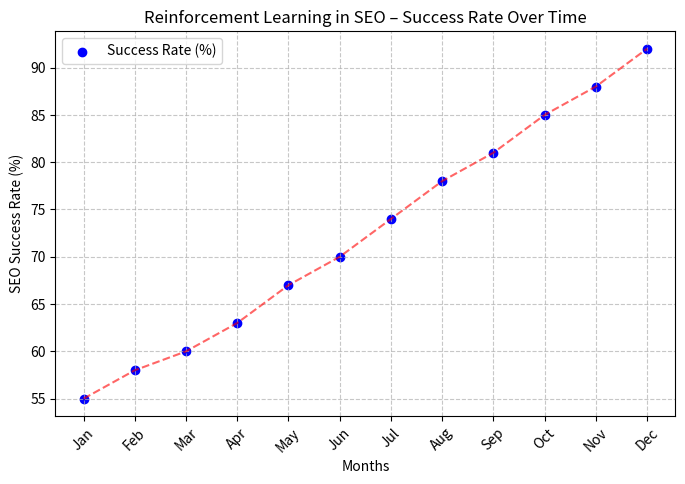

Generate this figure with matplotlib:
import matplotlib.pyplot as plt
import numpy as np

# Sample data for RL-based SEO success rate over time
months = np.array(["Jan", "Feb", "Mar", "Apr", "May", "Jun", "Jul", "Aug", "Sep", "Oct", "Nov", "Dec"])
success_rate = np.array([55, 58, 60, 63, 67, 70, 74, 78, 81, 85, 88, 92])  # Hypothetical success rate (%) over months

# Create scatter plot
plt.figure(figsize=(8, 5))
plt.scatter(months, success_rate, color="blue", label="Success Rate (%)")
plt.plot(months, success_rate, linestyle="dashed", color="red", alpha=0.6)  # Trendline

# Labels and title
plt.xlabel("Months")
plt.ylabel("SEO Success Rate (%)")
plt.title("Reinforcement Learning in SEO – Success Rate Over Time")
plt.xticks(rotation=45)
plt.legend()
plt.grid(True, linestyle="--", alpha=0.7)

# Show plot
plt.show()
